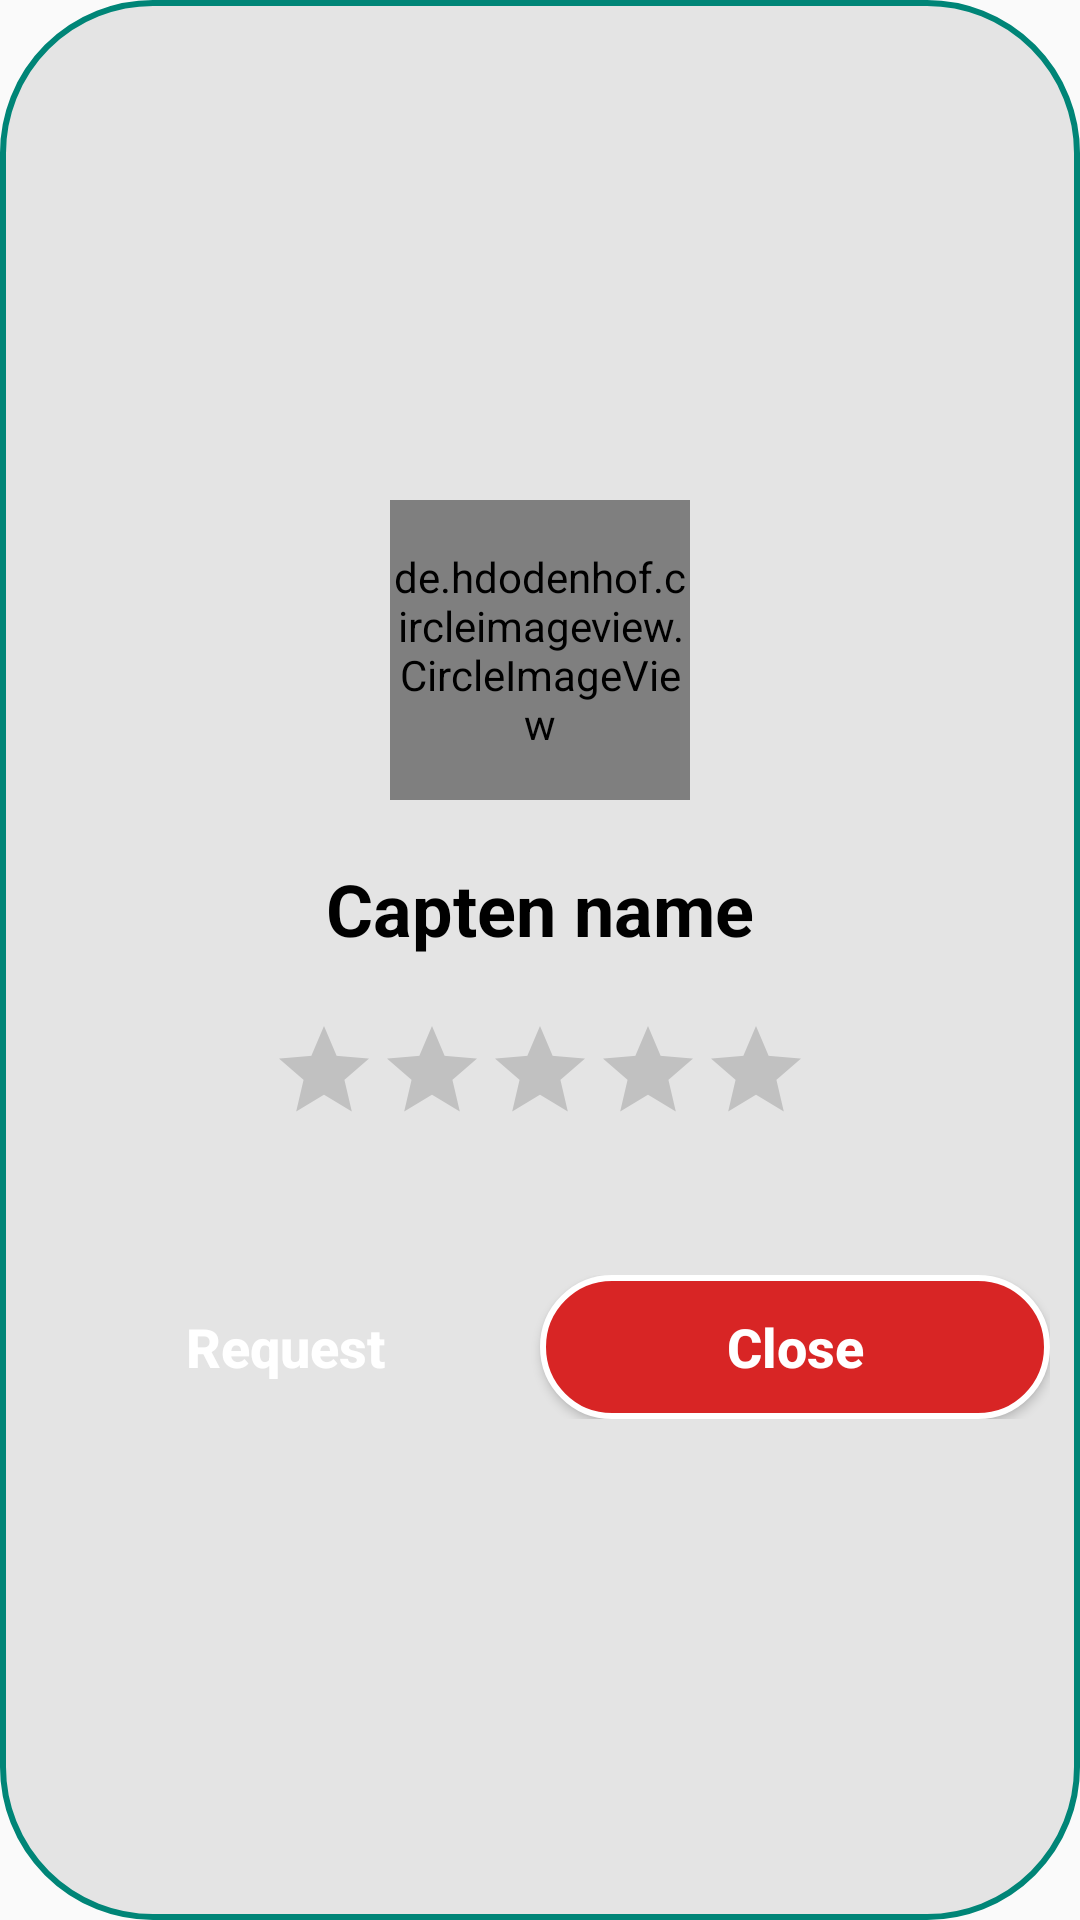

Produce the Android XML layout that renders to this screen, including the resource entries it uses.
<!-- AndroidManifest.xml: application theme AppTheme -->
<!-- res/layout/activity_pop__captain.xml -->
<?xml version="1.0" encoding="utf-8"?>
<LinearLayout xmlns:android="http://schemas.android.com/apk/res/android"
    xmlns:app="http://schemas.android.com/apk/res-auto"
    xmlns:tools="http://schemas.android.com/tools"
    android:layout_width="match_parent"
    android:layout_height="match_parent"
    android:orientation="vertical"
    android:gravity="center"
    android:background="@drawable/pobupbackground"
    android:padding="10dp"
    tools:context=".Client.Pop_CaptainActivity">
    <de.hdodenhof.circleimageview.CircleImageView
        android:id="@+id/cap_img"
        android:layout_width="100dp"
        android:layout_height="100dp"
        android:src="@drawable/baseline_account_circle_black_48" />

    <TextView
        android:id="@+id/txt_name"
        android:layout_width="wrap_content"
        android:layout_height="wrap_content"
        android:text="Capten name"
        android:textColor="#000"
        android:textStyle="bold"
        android:layout_marginTop="20dp"
        android:textSize="24sp" />

    <RatingBar
        android:id="@+id/ratingBar"
        android:layout_marginTop="20dp"
        android:layout_width="wrap_content"
        android:layout_height="wrap_content"
        android:numStars="5"
        android:stepSize="1"
        style="?android:attr/ratingBarStyleIndicator"
        />

    <LinearLayout
        android:layout_width="match_parent"
        android:layout_height="wrap_content"
        android:orientation="horizontal"
        android:layout_marginTop="50dp">

        <Button
            android:id="@+id/but_sendOrder"
            android:layout_width="match_parent"
            android:layout_height="match_parent"
            android:text="Request"
            android:layout_weight="1"
            android:paddingTop="5dp"
            android:paddingBottom="5dp"
            android:paddingRight="10dp"
            android:paddingLeft="10dp"
            android:textColor="#ffff"
            android:background="@drawable/buttonradshape"
            android:textAllCaps="false"
            android:textSize="18sp"
            android:textStyle="bold"
            />
        <Button
            android:id="@+id/but_cansel"
            android:layout_width="match_parent"
            android:layout_height="wrap_content"
            android:text="Close"
            android:layout_weight="1"
            android:paddingTop="5dp"
            android:paddingBottom="5dp"
            android:paddingRight="10dp"
            android:paddingLeft="10dp"
            android:textColor="#ffff"
            android:textStyle="bold"
            android:background="@drawable/buttonradshapered"
            android:textAllCaps="false"
            android:textSize="18sp"
            />

    </LinearLayout>




</LinearLayout>
<!-- resources referenced by this layout -->
<resources>
  <!-- drawable buttonradshapered (drawable-xxxhdpi) -->
  <?xml version="1.0" encoding="utf-8"?>
  <shape xmlns:android="http://schemas.android.com/apk/res/android"
      android:shape="rectangle">
      <gradient
          android:startColor="#D82525"
          android:centerColor="#D82525"
          android:endColor="#D82525">
      </gradient>
      <corners android:radius="200dp">
  
      </corners>
      <stroke android:color="@color/white" android:width="2dp"></stroke>
  </shape>
  <!-- drawable pobupbackground (drawable-xxxhdpi) -->
  <?xml version="1.0" encoding="utf-8"?>
  <shape xmlns:android="http://schemas.android.com/apk/res/android"
      android:shape="rectangle">
      <gradient
          android:startColor="#e4e4e4"
          android:centerColor="#e4e4e4"
          android:endColor="#e4e4e4">
      </gradient>
      <corners android:radius="50dp">
  
      </corners>
      <stroke android:color="@color/colorPrimary" android:width="2dp"></stroke>
  </shape>
  <style name="AppTheme" parent="Theme.AppCompat.Light.NoActionBar">
          
          <item name="colorPrimary">@color/colorPrimary</item>
          <item name="colorPrimaryDark">@color/colorPrimaryDark</item>
          <item name="colorAccent">@color/colorAccent</item>
      </style>
  <color name="white">#ffffff</color>
  <color name="colorPrimary">#008577</color>
  <color name="colorPrimaryDark">#00574B</color>
  <color name="colorAccent">#D81B60</color>
</resources>
